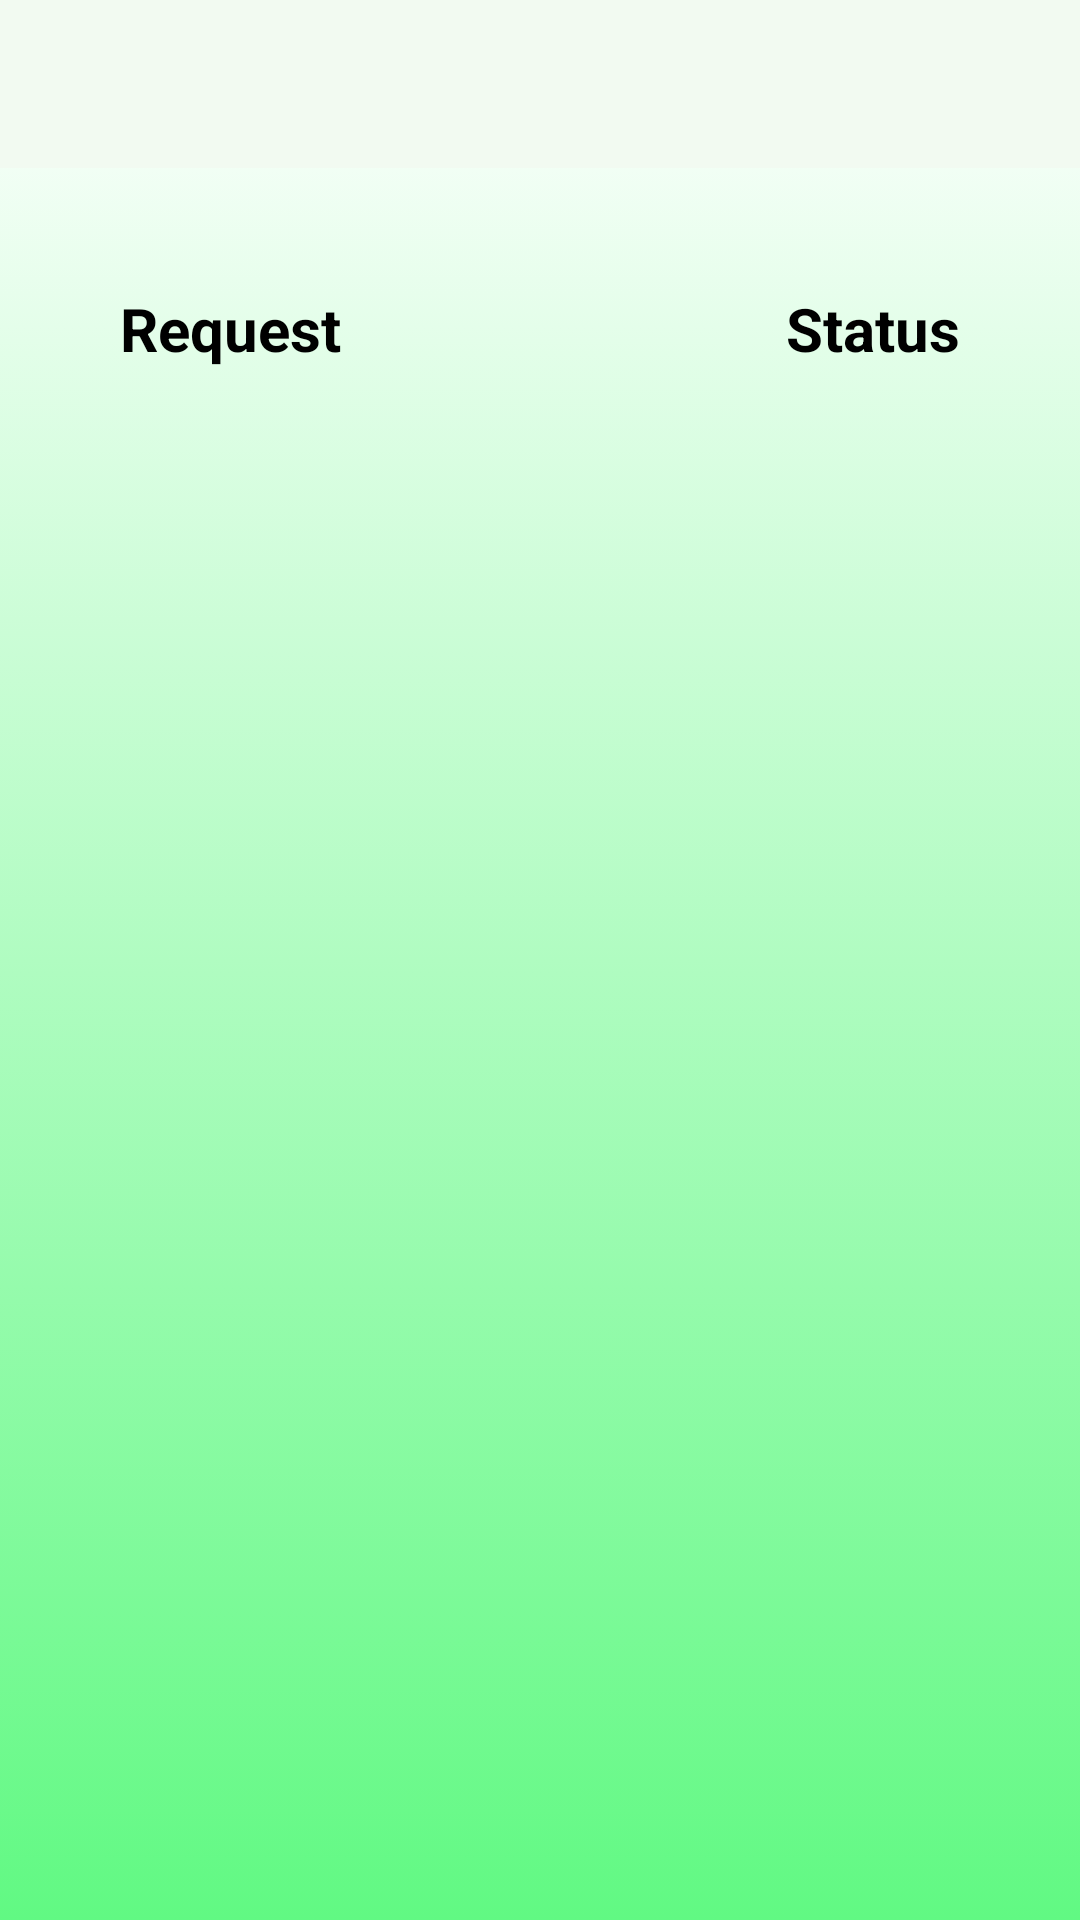

Android layout source for this screen:
<!-- AndroidManifest.xml: application theme Theme.TugasAkhir -->
<!-- res/layout/activity_view_request.xml -->
<?xml version="1.0" encoding="utf-8"?>
<LinearLayout xmlns:android="http://schemas.android.com/apk/res/android"
    xmlns:app="http://schemas.android.com/apk/res-auto"
    xmlns:tools="http://schemas.android.com/tools"
    android:layout_width="match_parent"
    android:layout_height="match_parent"
    android:orientation="vertical"
    android:background="@drawable/gradient_bg">
    <include
        android:id="@+id/toolbar"
        layout="@layout/toolbar" />

    <LinearLayout
        android:layout_width="match_parent"
        android:layout_height="wrap_content"
        android:layout_margin="20dp"
        android:background="@drawable/rounded_corner"
        android:backgroundTint="#DFDFDF"
        android:orientation="vertical">

        <LinearLayout
            android:padding="20dp"
            android:layout_width="match_parent"
            android:layout_height="wrap_content"
            android:layout_weight="2"
            android:orientation="horizontal">

            <TextView
                android:layout_width="wrap_content"
                android:layout_height="wrap_content"
                android:layout_weight="2"
                android:text="Request"
                android:textStyle="bold"
                android:textColor="@color/black"
                android:textSize="20dp" />

            <TextView
                android:layout_width="wrap_content"
                android:layout_height="wrap_content"
                android:layout_weight="1"
                android:gravity="end"
                android:text="Status"
                android:textColor="@color/black"
                android:textSize="20dp"
                android:textStyle="bold" />
        </LinearLayout>


        <androidx.recyclerview.widget.RecyclerView xmlns:tools="http://schemas.android.com/tools"
            xmlns:app="http://schemas.android.com/apk/res-auto"
            android:id="@+id/viewRequestView"
            xmlns:android="http://schemas.android.com/apk/res/android"
            android:layout_width="match_parent"
            android:layout_height="wrap_content"/>
    </LinearLayout>


</LinearLayout>
<!-- res/layout/toolbar.xml (included above) -->
<?xml version="1.0" encoding="utf-8"?>
<androidx.appcompat.widget.Toolbar xmlns:android="http://schemas.android.com/apk/res/android"
    android:layout_width="match_parent"
    android:layout_height="wrap_content"
    android:background="#F2FAF1">

</androidx.appcompat.widget.Toolbar>
<!-- resources referenced by this layout -->
<resources>
  <color name="black">#FF000000</color>
  <!-- drawable gradient_bg (drawable) -->
  <?xml version="1.0" encoding="utf-8"?>
  <selector xmlns:android="http://schemas.android.com/apk/res/android">
      <item>
          <shape>
              <gradient
                  android:startColor="#61F983"
                  android:endColor="#FFFF"
                  android:type="linear"
                  android:angle="90"/>
          </shape>
      </item>
  </selector>
  <style name="Theme.TugasAkhir" parent="Theme.MaterialComponents.Light.NoActionBar">
          
          <item name="colorPrimary">@color/purple_500</item>
          <item name="colorPrimaryVariant">@color/purple_700</item>
          <item name="colorOnPrimary">@color/white</item>
          
          <item name="colorSecondary">@color/teal_200</item>
          <item name="colorSecondaryVariant">@color/teal_700</item>
          <item name="colorOnSecondary">@color/black</item>
          
          <item name="android:statusBarColor" tools:targetApi="l">?attr/colorPrimaryVariant</item>
          
      </style>
  <color name="purple_500">#FF6200EE</color>
  <color name="purple_700">#D7D6D8</color>
  <color name="white">#FFFFFFFF</color>
  <color name="teal_200">#FF03DAC5</color>
  <color name="teal_700">#FF018786</color>
</resources>
